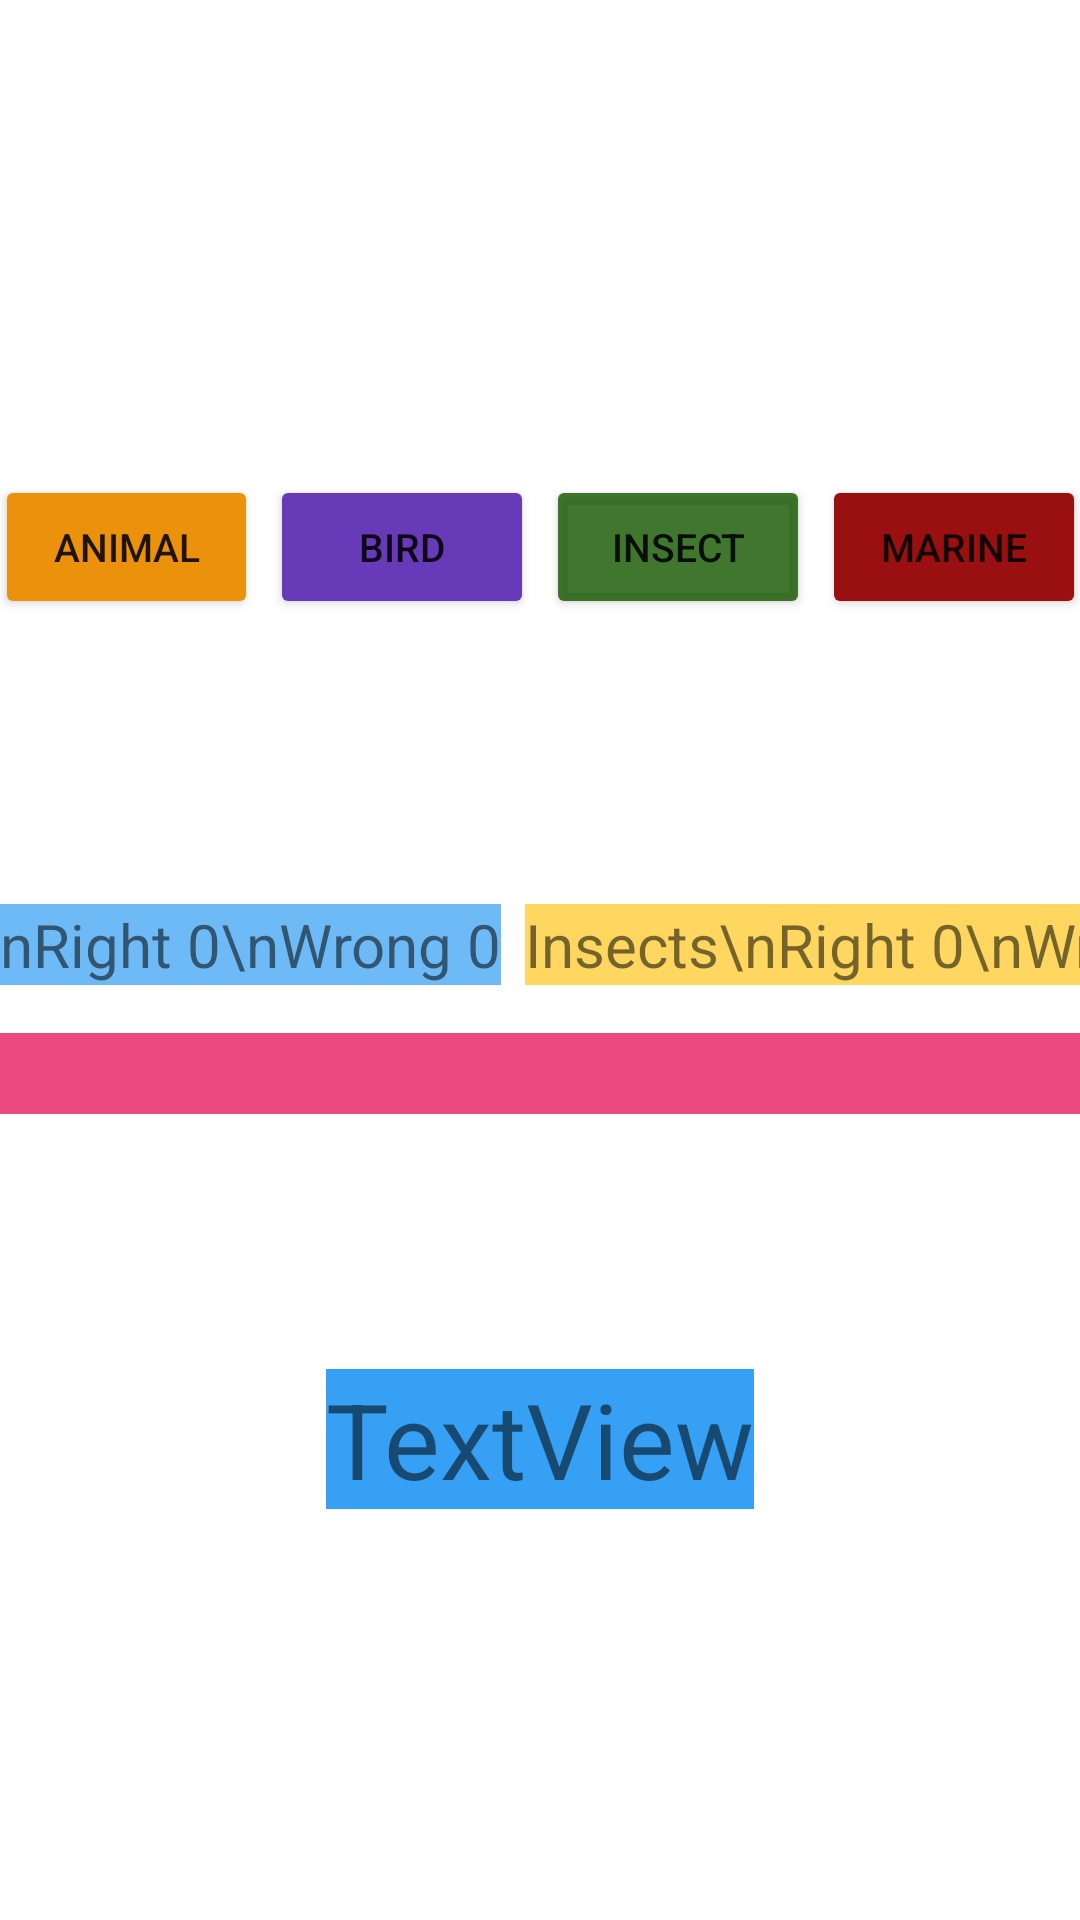

Android layout source for this screen:
<!-- AndroidManifest.xml: application theme Theme.GuessTheSpecies -->
<!-- res/layout/activity_main.xml -->
<?xml version="1.0" encoding="utf-8"?>
<androidx.constraintlayout.widget.ConstraintLayout xmlns:android="http://schemas.android.com/apk/res/android"
    xmlns:app="http://schemas.android.com/apk/res-auto"
    xmlns:tools="http://schemas.android.com/tools"
    android:layout_width="match_parent"
    android:layout_height="match_parent"
>

    <TextView
        android:id="@+id/organismName"
        android:layout_width="match_parent"
        android:layout_height="wrap_content"
        android:layout_marginStart="16dp"
        android:layout_marginTop="16dp"
        android:layout_marginEnd="16dp"

        android:text="Animal"
        android:textColor="@color/white"
        android:textSize="65sp"
        app:layout_constraintEnd_toEndOf="parent"
        app:layout_constraintHorizontal_bias="0.37"
        app:layout_constraintStart_toStartOf="parent"
        app:layout_constraintTop_toTopOf="parent" />

    <Button
        android:id="@+id/btn1"
        android:layout_width="wrap_content"
        android:layout_height="wrap_content"
        android:layout_marginStart="40dp"
        android:layout_marginTop="56dp"
        android:backgroundTint="#EC910B"
        android:text="Animal"
        android:textSize="13sp"
        app:layout_constraintEnd_toStartOf="@+id/btn2"
        app:layout_constraintHorizontal_bias="0.48"
        app:layout_constraintStart_toStartOf="parent"
        app:layout_constraintTop_toBottomOf="@+id/organismName" />

    <Button
        android:id="@+id/btn2"
        android:layout_width="wrap_content"
        android:layout_height="wrap_content"
        android:layout_marginStart="4dp"
        android:layout_marginEnd="4dp"
        android:backgroundTint="#673AB7"
        android:text="Bird"
        android:textSize="13sp"
        app:layout_constraintEnd_toStartOf="@+id/btn3"
        app:layout_constraintHorizontal_bias="0.5"
        app:layout_constraintStart_toEndOf="@+id/btn1"
        app:layout_constraintTop_toTopOf="@+id/btn1" />

    <Button
        android:id="@+id/btn3"
        android:layout_width="wrap_content"
        android:layout_height="wrap_content"
        android:layout_marginEnd="4dp"
        android:backgroundTint="#D31A5A03"
        android:text="Insect"
        android:textSize="13sp"
        app:layout_constraintEnd_toStartOf="@+id/btn4"
        app:layout_constraintStart_toEndOf="@+id/btn2"
        app:layout_constraintTop_toTopOf="@+id/btn2" />

    <Button
        android:id="@+id/btn4"
        android:layout_width="wrap_content"
        android:layout_height="wrap_content"
        android:layout_marginEnd="40dp"
        android:backgroundTint="#9A1010"
        android:text="Marine"
        android:textSize="13sp"
        app:layout_constraintEnd_toEndOf="parent"
        app:layout_constraintHorizontal_bias="1.0"
        app:layout_constraintStart_toEndOf="@+id/btn3"
        app:layout_constraintTop_toTopOf="@+id/btn3" />

    <TextView
        android:id="@+id/textViewResult"
        android:layout_width="wrap_content"
        android:layout_height="wrap_content"
        android:layout_marginStart="16dp"
        android:layout_marginTop="20dp"
        android:layout_marginEnd="16dp"
        android:textSize="32sp"
        app:layout_constraintEnd_toEndOf="parent"
        app:layout_constraintStart_toStartOf="parent"
        app:layout_constraintTop_toBottomOf="@+id/btn2" />

    <TextView
        android:id="@+id/textViewResultAnimal"
        android:layout_width="wrap_content"
        android:layout_height="wrap_content"
        android:layout_marginStart="16dp"
        android:layout_marginTop="32dp"
        android:background="#D6E16B"

        android:text="Animals\nRight 0\nWrong 0"
        android:textSize="20sp"
        app:layout_constraintEnd_toStartOf="@+id/textViewResultBird"
        app:layout_constraintHorizontal_bias="0.46"
        app:layout_constraintStart_toStartOf="parent"
        app:layout_constraintTop_toBottomOf="@+id/textViewResult" />

    <TextView
        android:id="@+id/textViewResultBird"
        android:layout_width="wrap_content"
        android:layout_height="wrap_content"
        android:layout_marginStart="8dp"
        android:layout_marginTop="32dp"
        android:layout_marginEnd="4dp"
        android:background="#A62196F3"
        android:text="Birds\nRight 0\nWrong 0"
        android:textSize="20sp"
        app:layout_constraintEnd_toStartOf="@+id/textViewResultInsect"
        app:layout_constraintHorizontal_bias="0.5"
        app:layout_constraintStart_toEndOf="@+id/textViewResultAnimal"
        app:layout_constraintTop_toBottomOf="@+id/textViewResult" />

    <TextView
        android:id="@+id/textViewResultInsect"
        android:layout_width="wrap_content"
        android:layout_height="wrap_content"
        android:layout_marginStart="4dp"
        android:layout_marginTop="32dp"
        android:layout_marginEnd="4dp"
        android:background="#A3FFC107"
        android:text="Insects\nRight 0\nWrong 0"
        android:textSize="20sp"
        app:layout_constraintEnd_toStartOf="@+id/textViewResultMarine"
        app:layout_constraintStart_toEndOf="@+id/textViewResultBird"
        app:layout_constraintTop_toBottomOf="@+id/textViewResult" />

    <TextView
        android:id="@+id/textViewResultMarine"
        android:layout_width="wrap_content"
        android:layout_height="wrap_content"
        android:layout_marginStart="4dp"
        android:layout_marginEnd="16dp"
        android:background="#9EFF5722"
        android:text="Marines\nRight 0\nWrong 0"
        android:textSize="20sp"
        app:layout_constraintEnd_toEndOf="parent"
        app:layout_constraintStart_toEndOf="@+id/textViewResultInsect"
        app:layout_constraintTop_toTopOf="@+id/textViewResultInsect" />

    <TextView
        android:id="@+id/CorrectAnswer"
        android:layout_width="match_parent"
        android:layout_height="wrap_content"
        android:layout_marginTop="16dp"

        android:background="#CEE91E63"
        android:textSize="20sp"
        app:layout_constraintEnd_toEndOf="parent"
        app:layout_constraintStart_toStartOf="parent"
        app:layout_constraintTop_toBottomOf="@+id/textViewResultBird" />

    <androidx.constraintlayout.widget.Guideline
        android:id="@+id/guideline2"
        android:layout_width="wrap_content"
        android:layout_height="wrap_content"
        android:orientation="vertical"
        app:layout_constraintGuide_begin="20dp" />

    <TextView
        android:id="@+id/Qcounter"
        android:layout_width="wrap_content"
        android:layout_height="wrap_content"
        android:layout_marginStart="100dp"
        android:layout_marginTop="48dp"
        android:layout_marginEnd="100dp"
        android:layout_marginBottom="100dp"
        android:background="#E62196F3"
        android:text="TextView"
        android:textSize="35sp"
        app:layout_constraintBottom_toBottomOf="parent"
        app:layout_constraintEnd_toEndOf="parent"
        app:layout_constraintStart_toStartOf="parent"
        app:layout_constraintTop_toBottomOf="@+id/CorrectAnswer" />


</androidx.constraintlayout.widget.ConstraintLayout>
<!-- resources referenced by this layout -->
<resources>
  <style name="Theme.GuessTheSpecies" parent="Theme.MaterialComponents.DayNight.DarkActionBar">
          
          <item name="colorPrimary">@color/purple_500</item>
          <item name="colorPrimaryVariant">@color/purple_700</item>
          <item name="colorOnPrimary">@color/white</item>
          
          <item name="colorSecondary">@color/teal_200</item>
          <item name="colorSecondaryVariant">@color/teal_700</item>
          <item name="colorOnSecondary">@color/black</item>
          
          <item name="android:statusBarColor">?attr/colorPrimaryVariant</item>
          
      </style>
  <!-- not gathered from this repository: default colours our renderer supplied (Android Studio template values) -->
  <color name="purple_500">#FF6200EE</color>
  <color name="purple_700">#FF3700B3</color>
  <color name="teal_200">#FF03DAC5</color>
  <color name="teal_700">#FF018786</color>
  <color name="black">#FF000000</color>
  <color name="white">#FFFFFFFF</color>
</resources>
